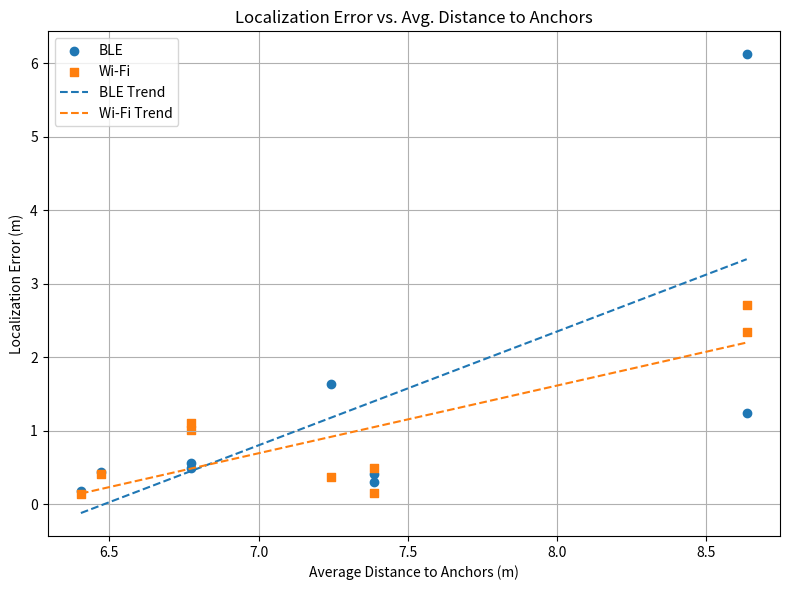

Here is the Python script that generated this plot:
import numpy as np
import matplotlib.pyplot as plt

# Anchor positions
anchors = [(0, 5), (10, 0), (10, 10)]

# Test points and corresponding errors
points = [(1, 1), (1, 4.5), (1, 9), (4.5, 1), (4.5, 4.5), (4.5, 9), (9, 1), (9, 4.5), (9, 9)]
ble_errors = [6.12, 1.64, 1.25, 0.31, 0.44, 0.42, 0.49, 0.19, 0.57]
wifi_errors = [2.34, 0.38, 2.71, 0.49, 0.42, 0.16, 1.01, 0.14, 1.11]

# Compute average distance to anchors for each point
avg_distances = [
    np.mean([np.hypot(x - ax, y - ay) for ax, ay in anchors])
    for x, y in points
]

# Scatter plot
plt.figure(figsize=(8, 6))
plt.scatter(avg_distances, ble_errors, label="BLE", marker="o")
plt.scatter(avg_distances, wifi_errors, label="Wi‑Fi", marker="s")

# Trend lines
m_ble, b_ble = np.polyfit(avg_distances, ble_errors, 1)
m_wifi, b_wifi = np.polyfit(avg_distances, wifi_errors, 1)
x_line = np.linspace(min(avg_distances), max(avg_distances), 100)
plt.plot(x_line, m_ble * x_line + b_ble, linestyle="--", label="BLE Trend")
plt.plot(x_line, m_wifi * x_line + b_wifi, linestyle="--", label="Wi‑Fi Trend")

plt.xlabel("Average Distance to Anchors (m)")
plt.ylabel("Localization Error (m)")
plt.title("Localization Error vs. Avg. Distance to Anchors")
plt.legend()
plt.grid(True)
plt.tight_layout()
plt.savefig("scatter_plot.png")
plt.show()
